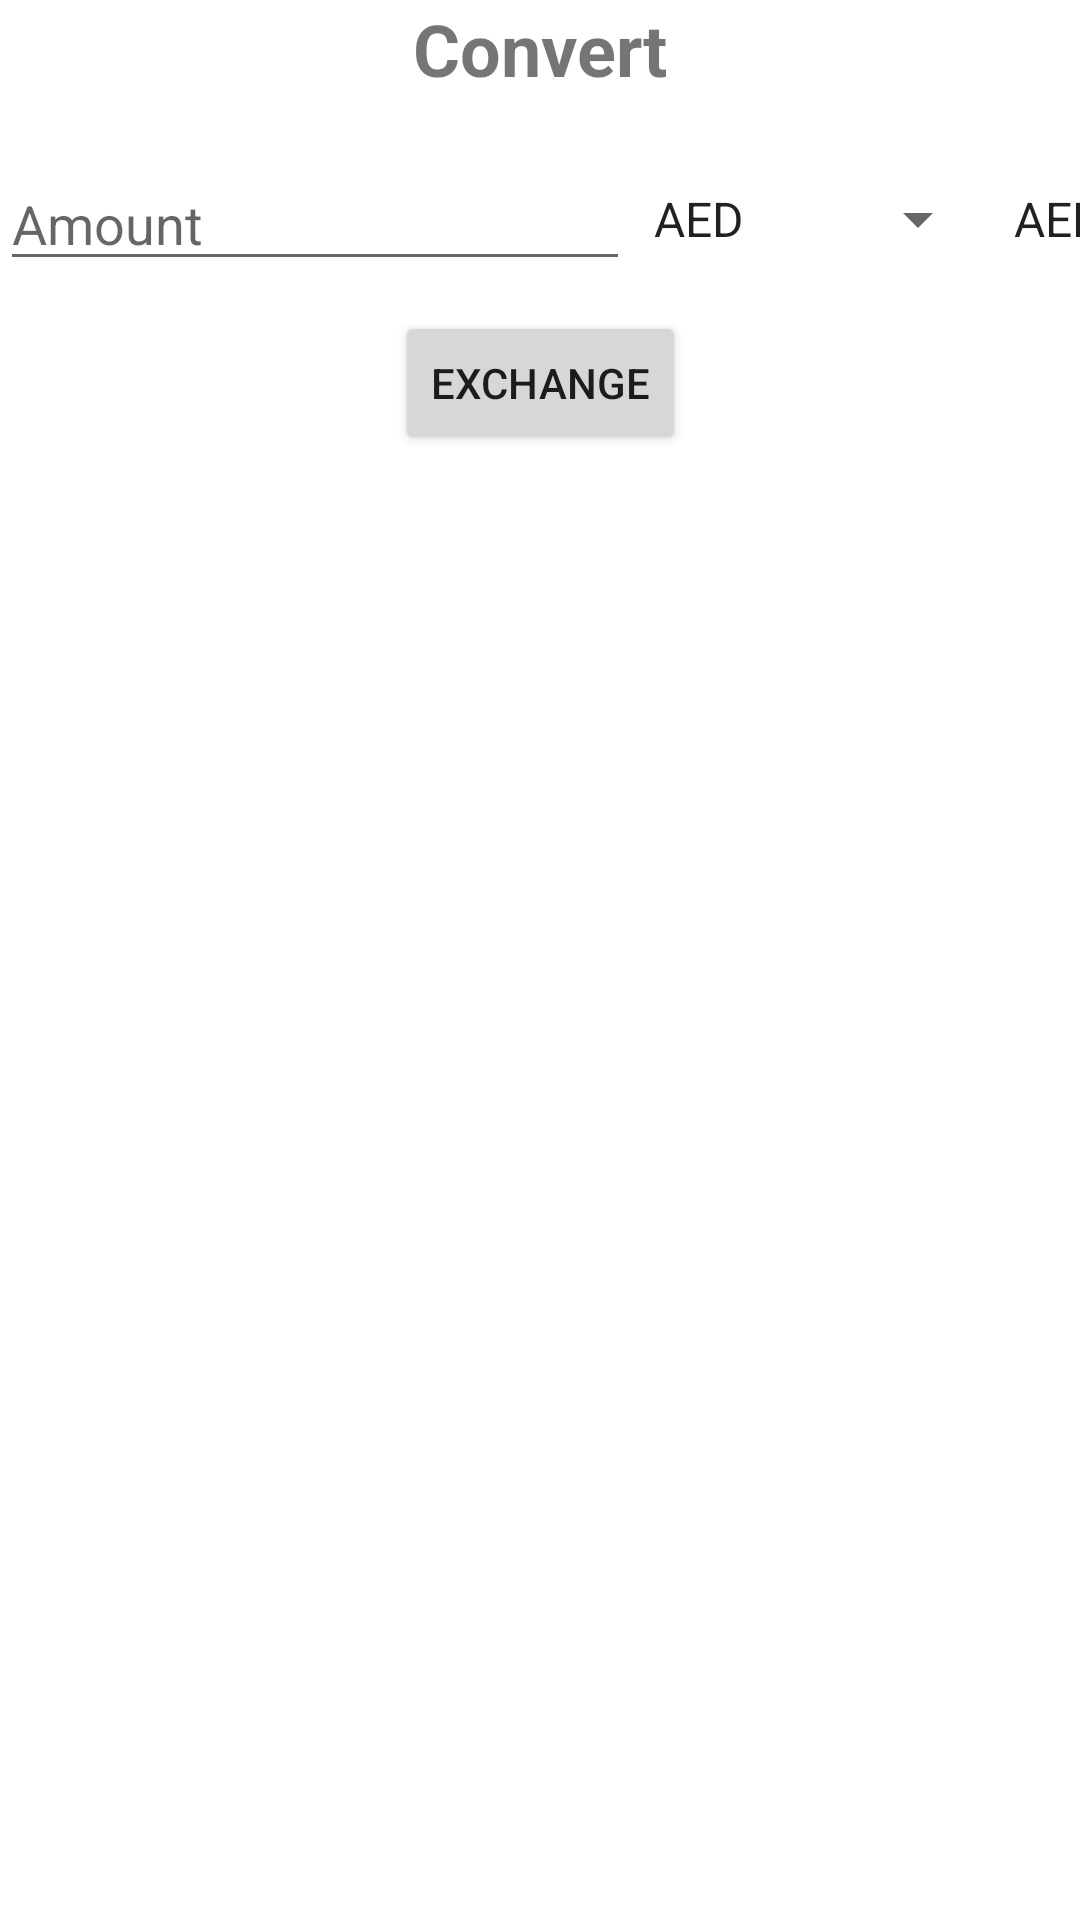

Here is an Android app screen rendered from its layout file. Give the layout XML and the strings, colors and styles it references.
<!-- AndroidManifest.xml: application theme Theme.ArfolyamInfo -->
<!-- res/layout/activity_convert.xml -->
<?xml version="1.0" encoding="utf-8"?>
<androidx.constraintlayout.widget.ConstraintLayout xmlns:android="http://schemas.android.com/apk/res/android"
    xmlns:app="http://schemas.android.com/apk/res-auto"
    xmlns:tools="http://schemas.android.com/tools"
    android:layout_width="match_parent"
    android:layout_height="match_parent"
    android:layout_marginTop="20dp"
    android:layout_marginStart="20dp"
    android:layout_marginEnd="20dp"
    android:layout_marginBottom="20dp"
    tools:context=".ConvertActivity">

    <TextView
        android:id="@+id/convert"
        android:layout_width="wrap_content"
        android:layout_height="wrap_content"
        android:text="@string/convert"
        android:textSize="24sp"
        android:textStyle="bold"
        android:paddingBottom="20dp"
        app:layout_constraintTop_toTopOf="parent"
        app:layout_constraintStart_toStartOf="parent"
        app:layout_constraintEnd_toEndOf="parent" />

    <EditText
        android:id="@+id/fromAmount"
        android:layout_width="wrap_content"
        android:layout_height="wrap_content"
        android:ems="10"
        android:inputType="numberDecimal"
        app:layout_constraintTop_toBottomOf="@id/convert"
        app:layout_constraintStart_toStartOf="parent"
        android:hint="@string/amount" />

    <Spinner
        android:id="@+id/fromCurrency"
        android:layout_width="120dp"
        android:layout_height="wrap_content"
        app:layout_constraintStart_toEndOf="@id/fromAmount"
        app:layout_constraintTop_toTopOf="@id/fromAmount"
        app:layout_constraintBottom_toBottomOf="@id/fromAmount"
        android:entries="@array/currencies" />

    <Spinner
        android:id="@+id/toCurrency"
        android:layout_width="120dp"
        android:layout_height="wrap_content"
        app:layout_constraintStart_toEndOf="@id/fromCurrency"
        app:layout_constraintTop_toTopOf="@id/fromAmount"
        app:layout_constraintBottom_toBottomOf="@id/fromAmount"
        android:entries="@array/currencies" />

    <Button
        android:id="@+id/exchange"
        android:layout_width="wrap_content"
        android:layout_height="wrap_content"
        android:text="@string/exchange"
        app:layout_constraintStart_toStartOf="parent"
        app:layout_constraintEnd_toEndOf="parent"
        app:layout_constraintTop_toBottomOf="@id/fromAmount"
        android:layout_marginTop="10dp"
        android:onClick="exchange" />

    <TextView
        android:id="@+id/result"
        android:layout_width="wrap_content"
        android:layout_height="wrap_content"
        android:text=""
        app:layout_constraintTop_toBottomOf="@id/exchange"
        app:layout_constraintStart_toStartOf="parent"
        app:layout_constraintEnd_toEndOf="parent"
        android:layout_marginTop="20dp"
        android:textSize="20sp" />

</androidx.constraintlayout.widget.ConstraintLayout>
<!-- resources referenced by this layout -->
<resources>
  <string name="amount">Amount</string>
  <string name="convert">Convert</string>
  <string name="exchange">Exchange</string>
  <style name="Theme.ArfolyamInfo" parent="Theme.MaterialComponents.DayNight.DarkActionBar">
          
          <item name="colorPrimary">@color/purple_500</item>
          <item name="colorPrimaryVariant">@color/purple_700</item>
          <item name="colorOnPrimary">@color/white</item>
          
          <item name="colorSecondary">@color/teal_200</item>
          <item name="colorSecondaryVariant">@color/teal_700</item>
          <item name="colorOnSecondary">@color/black</item>
          
          <item name="android:statusBarColor">?attr/colorPrimaryVariant</item>
          
      </style>
  <!-- not gathered from this repository: default colours our renderer supplied (Android Studio template values) -->
  <color name="purple_500">#FF6200EE</color>
  <color name="purple_700">#FF3700B3</color>
  <color name="teal_200">#FF03DAC5</color>
  <color name="teal_700">#FF018786</color>
  <color name="black">#FF000000</color>
  <color name="white">#FFFFFFFF</color>
</resources>
